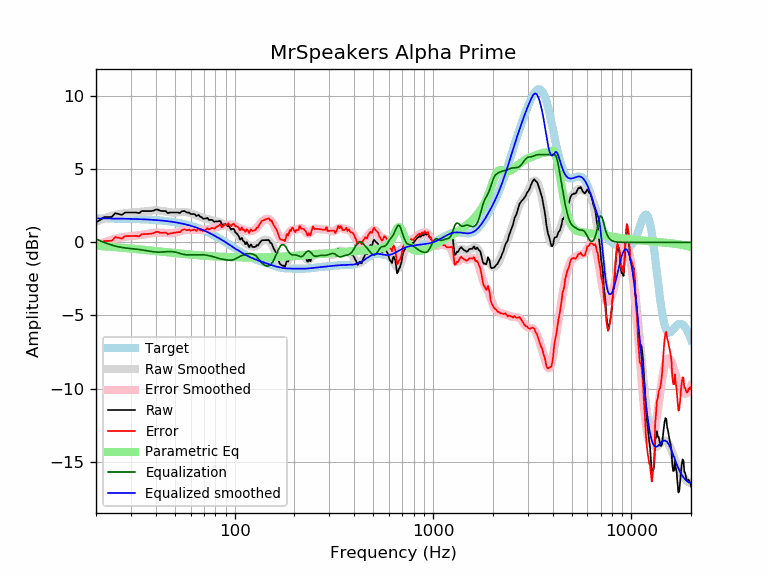

Values plotted in this chart, from the file beside it:
frequency, raw, error, smoothed, error_smoothed, equalization, parametric_eq, equalized_raw, equalized_smoothed, target
20, 1.36, -0.28, 1.41, -0.23, 0.23, -0.23, 1.59, 1.64, 1.64
21, 1.54, -0.10, 1.53, -0.11, 0.11, -0.25, 1.65, 1.64, 1.64
22, 1.73, 0.10, 1.64, 0.00, -0.00, -0.27, 1.73, 1.64, 1.64
23, 1.74, 0.11, 1.73, 0.10, -0.10, -0.29, 1.64, 1.63, 1.63
24, 1.74, 0.11, 1.81, 0.18, -0.18, -0.31, 1.56, 1.63, 1.63
25, 1.99, 0.37, 1.88, 0.25, -0.25, -0.33, 1.74, 1.63, 1.63
26, 1.94, 0.32, 1.93, 0.31, -0.31, -0.35, 1.63, 1.62, 1.62
27, 1.88, 0.26, 1.97, 0.35, -0.35, -0.36, 1.53, 1.62, 1.62
28, 2.04, 0.42, 2.00, 0.38, -0.38, -0.38, 1.66, 1.62, 1.62
29, 2.04, 0.43, 2.02, 0.41, -0.41, -0.40, 1.63, 1.61, 1.61
30, 2.04, 0.43, 2.04, 0.43, -0.43, -0.42, 1.61, 1.61, 1.61
31, 2.04, 0.44, 2.05, 0.45, -0.45, -0.44, 1.59, 1.60, 1.60
32, 2.04, 0.44, 2.06, 0.47, -0.47, -0.46, 1.57, 1.60, 1.60
33, 2.00, 0.41, 2.08, 0.49, -0.49, -0.48, 1.51, 1.59, 1.59
34, 2.14, 0.56, 2.10, 0.51, -0.51, -0.50, 1.63, 1.58, 1.58
35, 2.14, 0.56, 2.12, 0.54, -0.54, -0.51, 1.60, 1.58, 1.58
36, 2.14, 0.57, 2.14, 0.57, -0.57, -0.53, 1.57, 1.57, 1.57
37, 2.14, 0.58, 2.16, 0.60, -0.60, -0.55, 1.54, 1.56, 1.56
38, 2.14, 0.59, 2.17, 0.62, -0.62, -0.56, 1.52, 1.55, 1.55
39, 2.17, 0.63, 2.19, 0.65, -0.65, -0.58, 1.53, 1.54, 1.54
40, 2.24, 0.71, 2.19, 0.66, -0.66, -0.60, 1.58, 1.53, 1.53
41, 2.24, 0.72, 2.19, 0.67, -0.67, -0.61, 1.57, 1.52, 1.52
42, 2.17, 0.66, 2.17, 0.67, -0.67, -0.63, 1.50, 1.51, 1.51
43, 2.14, 0.65, 2.15, 0.66, -0.66, -0.64, 1.48, 1.49, 1.49
44, 2.14, 0.66, 2.13, 0.65, -0.65, -0.66, 1.49, 1.48, 1.48
45, 2.14, 0.68, 2.10, 0.64, -0.64, -0.67, 1.50, 1.46, 1.46
46, 2.00, 0.55, 2.08, 0.63, -0.63, -0.68, 1.37, 1.45, 1.45
47, 2.04, 0.61, 2.06, 0.62, -0.62, -0.70, 1.42, 1.43, 1.43
48, 2.04, 0.62, 2.04, 0.63, -0.63, -0.71, 1.41, 1.42, 1.42
49, 2.04, 0.64, 2.04, 0.64, -0.64, -0.72, 1.40, 1.40, 1.40
50, 2.04, 0.66, 2.04, 0.66, -0.66, -0.73, 1.38, 1.38, 1.38
51, 2.04, 0.68, 2.05, 0.69, -0.69, -0.75, 1.35, 1.36, 1.36
52, 2.04, 0.70, 2.06, 0.72, -0.72, -0.76, 1.32, 1.34, 1.34
53, 2.01, 0.69, 2.07, 0.76, -0.76, -0.77, 1.25, 1.32, 1.32
54, 2.12, 0.82, 2.08, 0.79, -0.79, -0.78, 1.33, 1.29, 1.29
55, 2.14, 0.87, 2.09, 0.81, -0.81, -0.79, 1.33, 1.27, 1.27
56, 2.14, 0.89, 2.08, 0.84, -0.84, -0.80, 1.31, 1.25, 1.25
57, 2.07, 0.85, 2.07, 0.85, -0.85, -0.81, 1.22, 1.22, 1.22
58, 2.03, 0.84, 2.05, 0.85, -0.85, -0.82, 1.18, 1.19, 1.19
59, 2.04, 0.87, 2.02, 0.86, -0.86, -0.83, 1.18, 1.17, 1.17
60, 1.94, 0.80, 1.99, 0.85, -0.85, -0.84, 1.09, 1.14, 1.14
61, 1.94, 0.83, 1.96, 0.85, -0.85, -0.85, 1.09, 1.11, 1.11
62, 1.94, 0.86, 1.93, 0.85, -0.85, -0.86, 1.09, 1.08, 1.08
63, 1.93, 0.88, 1.89, 0.84, -0.84, -0.86, 1.08, 1.05, 1.05
64, 1.80, 0.78, 1.86, 0.84, -0.84, -0.87, 0.96, 1.02, 1.02
65, 1.84, 0.86, 1.83, 0.84, -0.84, -0.88, 1.00, 0.99, 0.99
66, 1.87, 0.92, 1.79, 0.84, -0.84, -0.89, 1.04, 0.95, 0.95
67, 1.74, 0.82, 1.76, 0.84, -0.84, -0.89, 0.90, 0.92, 0.92
68, 1.74, 0.85, 1.72, 0.84, -0.84, -0.90, 0.90, 0.88, 0.88
69, 1.63, 0.78, 1.69, 0.84, -0.84, -0.91, 0.78, 0.85, 0.85
70, 1.62, 0.81, 1.67, 0.85, -0.85, -0.91, 0.77, 0.81, 0.81
71, 1.64, 0.86, 1.64, 0.86, -0.86, -0.92, 0.77, 0.78, 0.78
72, 1.64, 0.90, 1.62, 0.88, -0.88, -0.92, 0.76, 0.74, 0.74
73, 1.68, 0.98, 1.59, 0.89, -0.89, -0.93, 0.79, 0.70, 0.70
74, 1.54, 0.88, 1.57, 0.91, -0.91, -0.94, 0.63, 0.66, 0.66
75, 1.54, 0.91, 1.55, 0.92, -0.92, -0.94, 0.61, 0.62, 0.62
76, 1.54, 0.95, 1.53, 0.94, -0.94, -0.95, 0.60, 0.59, 0.59
77, 1.54, 0.99, 1.50, 0.96, -0.96, -0.95, 0.58, 0.55, 0.55
78, 1.46, 0.96, 1.49, 0.98, -0.98, -0.96, 0.48, 0.51, 0.51
79, 1.40, 0.94, 1.47, 1.00, -1.00, -0.96, 0.40, 0.47, 0.47
... 553 more rows
